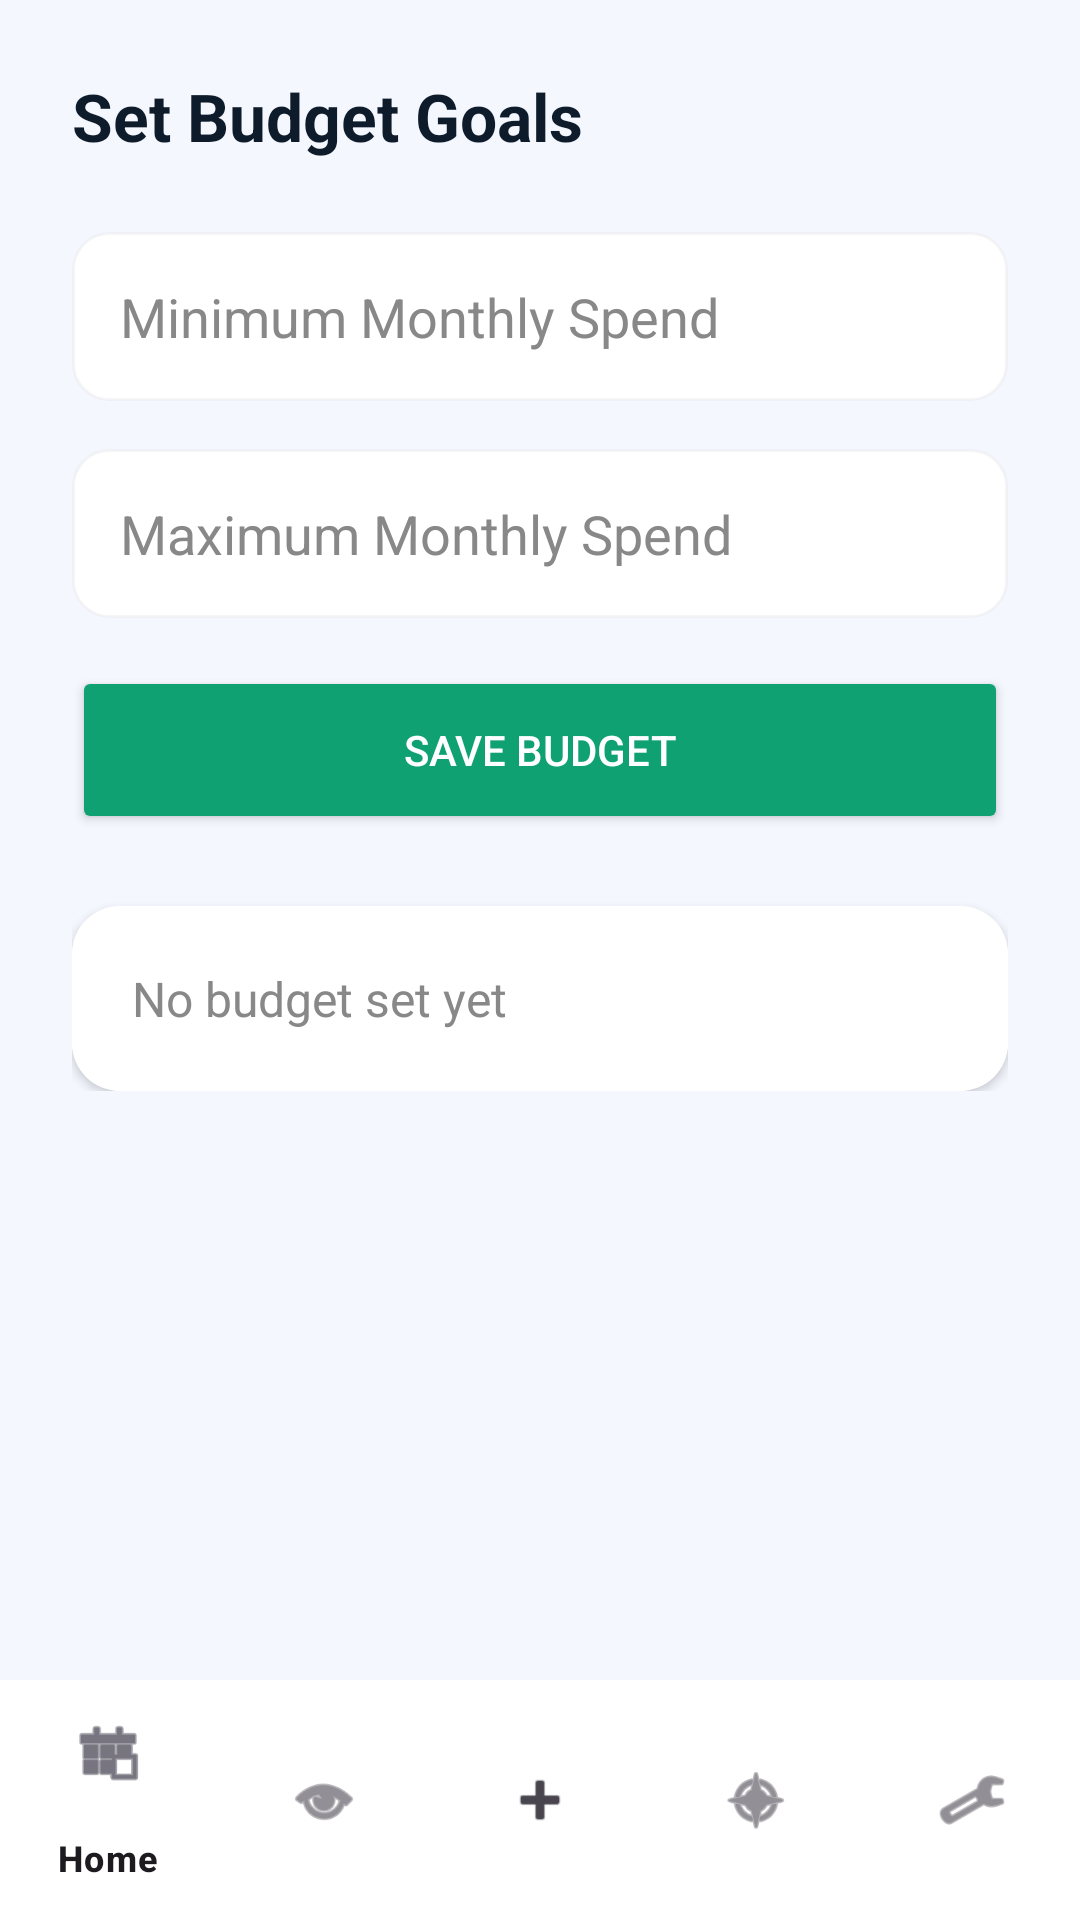

This screen was rendered from an Android layout file. Write that file and the resources it references.
<!-- AndroidManifest.xml: application theme Theme.BudgetBuddy1 -->
<!-- res/layout/activity_budget.xml -->
<?xml version="1.0" encoding="utf-8"?>
<androidx.constraintlayout.widget.ConstraintLayout xmlns:android="http://schemas.android.com/apk/res/android"
    xmlns:app="http://schemas.android.com/apk/res-auto"
    android:layout_width="match_parent"
    android:layout_height="match_parent"
    android:background="@color/app_background">

    <ScrollView
        android:layout_width="match_parent"
        android:layout_height="0dp"
        app:layout_constraintTop_toTopOf="parent"
        app:layout_constraintBottom_toTopOf="@+id/bottomNavigation">

        <LinearLayout
            android:orientation="vertical"
            android:padding="24dp"
            android:layout_width="match_parent"
            android:layout_height="wrap_content">

            <TextView
                android:text="Set Budget Goals"
                android:textSize="22sp"
                android:textStyle="bold"
                android:textColor="@color/primary_text"
                android:layout_marginBottom="24dp"
                android:layout_width="wrap_content"
                android:layout_height="wrap_content"/>

            <EditText
                android:id="@+id/etMin"
                android:hint="Minimum Monthly Spend"
                android:inputType="numberDecimal"
                android:background="@drawable/rounded_input"
                android:padding="16dp"
                android:textColor="@color/primary_text"
                android:textColorHint="@color/secondary_text"
                android:layout_width="match_parent"
                android:layout_height="wrap_content"
                android:layout_marginBottom="16dp"/>

            <EditText
                android:id="@+id/etMax"
                android:hint="Maximum Monthly Spend"
                android:inputType="numberDecimal"
                android:background="@drawable/rounded_input"
                android:padding="16dp"
                android:textColor="@color/primary_text"
                android:textColorHint="@color/secondary_text"
                android:layout_width="match_parent"
                android:layout_height="wrap_content"
                android:layout_marginBottom="16dp"/>

            <Button
                android:id="@+id/btnSaveBudget"
                android:text="Save Budget"
                android:textColor="#FFFFFF"
                android:backgroundTint="@color/brand_green"
                android:layout_width="match_parent"
                android:layout_height="56dp"
                android:layout_marginBottom="24dp"/>

            <androidx.cardview.widget.CardView
                android:layout_width="match_parent"
                android:layout_height="wrap_content"
                app:cardCornerRadius="16dp"
                app:cardElevation="2dp">
                <LinearLayout
                    android:orientation="vertical"
                    android:padding="20dp"
                    android:layout_width="match_parent"
                    android:layout_height="wrap_content"
                    android:background="@color/card_background">
                    <TextView
                        android:id="@+id/tvBudgetStatus"
                        android:text="No budget set yet"
                        android:textSize="16sp"
                        android:textColor="@color/secondary_text"
                        android:layout_width="wrap_content"
                        android:layout_height="wrap_content"/>
                </LinearLayout>
            </androidx.cardview.widget.CardView>

        </LinearLayout>
    </ScrollView>

    <com.google.android.material.bottomnavigation.BottomNavigationView
        android:id="@+id/bottomNavigation"
        android:layout_width="match_parent"
        android:layout_height="wrap_content"
        android:background="@color/nav_bg"
        app:menu="@menu/bottom_nav_menu"
        app:layout_constraintBottom_toBottomOf="parent" />

</androidx.constraintlayout.widget.ConstraintLayout>
<!-- resources referenced by this layout -->
<resources>
  <color name="app_background">#F5F7FF</color>
  <color name="brand_green">#10A173</color>
  <color name="card_background">#FFFFFF</color>
  <color name="nav_bg">#FFFFFF</color>
  <color name="primary_text">#0D1B2A</color>
  <color name="secondary_text">#888888</color>
  <!-- drawable rounded_input (drawable) -->
  <?xml version="1.0" encoding="utf-8"?>
  <shape xmlns:android="http://schemas.android.com/apk/res/android">
      <solid android:color="@color/edit_text_bg" />
      <stroke
          android:width="1dp"
          android:color="#44DDDDDD" />
      <corners android:radius="12dp" />
  </shape>
  <style name="Theme.BudgetBuddy1" parent="Base.Theme.BudgetBuddy1" />
  <color name="edit_text_bg">#FFFFFF</color>
  <style name="Base.Theme.BudgetBuddy1" parent="Theme.Material3.DayNight.NoActionBar">
          
          <item name="colorPrimary">@color/brand_green</item>
          <item name="colorSecondary">@color/brand_purple</item>
  
          
          <item name="android:statusBarColor">@color/brand_green</item>
          <item name="android:windowLightStatusBar">true</item>
  
          
          <item name="android:textColorPrimary">@color/primary_text</item>
      </style>
  <color name="brand_purple">#6236FF</color>
</resources>
